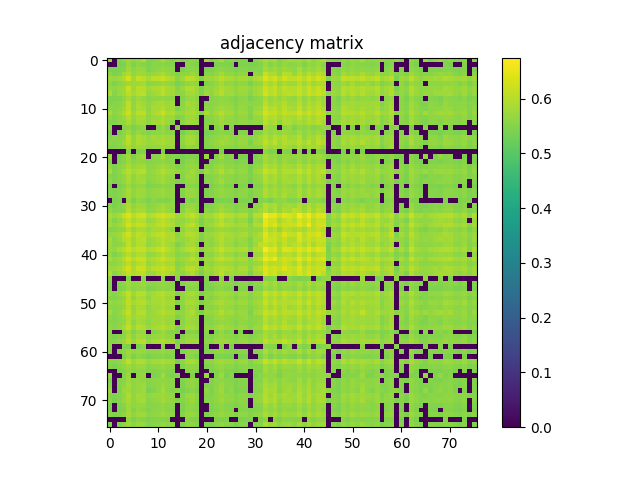

The data file committed next to this chart (first rows):
5.740199999999999747e-01, 0.000000000000000000e+00, 5.445699999999999985e-01, 5.571000000000000396e-01, 5.793399999999999661e-01, 5.634700000000000264e-01, 5.717299999999999605e-01, 5.910100000000000353e-01, 5.467300000000000493e-01, 5.496400000000000174e-01, 5.639499999999999513e-01, 5.864000000000000323e-01, 5.619499999999999496e-01, 5.466299999999999493e-01, 5.689199999999999813e-01, 5.419599999999999973e-01, 5.489300000000000290e-01, 5.580399999999999805e-01, 5.496199999999999974e-01, 0.000000000000000000e+00, 5.767499999999999849e-01, 5.459000000000000519e-01, 5.646799999999999597e-01, 5.877200000000000202e-01
0.000000000000000000e+00, 0.000000000000000000e+00, 5.420800000000000063e-01, 5.422000000000000153e-01, 5.704000000000000181e-01, 5.447199999999999820e-01, 5.625900000000000345e-01, 5.525200000000000111e-01, 5.445200000000000040e-01, 5.549100000000000144e-01, 5.561300000000000132e-01, 5.574299999999999811e-01, 5.502799999999999914e-01, 5.498300000000000409e-01, 0.000000000000000000e+00, 0.000000000000000000e+00, 5.576799999999999535e-01, 5.518800000000000372e-01, 5.459199999999999608e-01, 0.000000000000000000e+00, 0.000000000000000000e+00, 0.000000000000000000e+00, 5.433299999999999796e-01, 5.467199999999999838e-01
5.445699999999999985e-01, 5.420899999999999608e-01, 5.455900000000000194e-01, 5.506199999999999983e-01, 5.753599999999999826e-01, 5.579499999999999460e-01, 5.700399999999999912e-01, 5.711300000000000265e-01, 5.478899999999999881e-01, 5.538499999999999535e-01, 5.617600000000000371e-01, 5.690300000000000358e-01, 5.606499999999999817e-01, 5.618199999999999861e-01, 0.000000000000000000e+00, 5.411399999999999544e-01, 5.552300000000000013e-01, 5.569699999999999651e-01, 5.552700000000000413e-01, 0.000000000000000000e+00, 5.416699999999999848e-01, 5.441099999999999826e-01, 5.557600000000000318e-01, 5.633899999999999464e-01
5.571000000000000396e-01, 5.422000000000000153e-01, 5.506199999999999983e-01, 5.795900000000000496e-01, 5.915399999999999547e-01, 5.657799999999999496e-01, 5.793700000000000516e-01, 5.798999999999999710e-01, 5.617499999999999716e-01, 5.680199999999999694e-01, 5.794599999999999751e-01, 5.885000000000000231e-01, 5.711600000000000010e-01, 5.620800000000000241e-01, 5.505999999999999783e-01, 5.578300000000000480e-01, 5.640899999999999803e-01, 5.730699999999999683e-01, 5.592200000000000504e-01, 0.000000000000000000e+00, 5.521300000000000097e-01, 5.534200000000000230e-01, 5.656299999999999661e-01, 5.816000000000000059e-01
5.793399999999999661e-01, 5.704000000000000181e-01, 5.753500000000000281e-01, 5.915399999999999547e-01, 6.322299999999999587e-01, 5.800199999999999800e-01, 6.160900000000000265e-01, 6.043600000000000083e-01, 5.835599999999999676e-01, 6.068500000000000005e-01, 6.071900000000000075e-01, 6.207500000000000240e-01, 5.976700000000000346e-01, 5.901800000000000379e-01, 5.553799999999999848e-01, 5.785299999999999887e-01, 6.072199999999999820e-01, 6.026899999999999480e-01, 5.834399999999999586e-01, 5.463900000000000423e-01, 5.789999999999999591e-01, 5.723700000000000454e-01, 5.861800000000000344e-01, 6.024300000000000210e-01
5.634700000000000264e-01, 5.447199999999999820e-01, 5.579499999999999460e-01, 5.657799999999999496e-01, 5.800100000000000255e-01, 5.723500000000000254e-01, 5.775700000000000278e-01, 5.808600000000000430e-01, 5.583700000000000330e-01, 5.593599999999999683e-01, 5.646999999999999797e-01, 5.748499999999999721e-01, 5.683700000000000419e-01, 5.638600000000000279e-01, 5.422099999999999698e-01, 5.513200000000000323e-01, 5.591800000000000104e-01, 5.692700000000000538e-01, 5.620100000000000096e-01, 0.000000000000000000e+00, 5.449199999999999600e-01, 5.546999999999999709e-01, 5.679300000000000459e-01, 5.806799999999999740e-01
5.717299999999999605e-01, 5.625900000000000345e-01, 5.700399999999999912e-01, 5.793700000000000516e-01, 6.160900000000000265e-01, 5.775799999999999823e-01, 6.027500000000000080e-01, 5.996799999999999908e-01, 5.756000000000000005e-01, 5.898099999999999454e-01, 5.931499999999999551e-01, 6.064800000000000191e-01, 5.870900000000000007e-01, 5.824099999999999833e-01, 5.514200000000000212e-01, 5.696400000000000352e-01, 5.938799999999999635e-01, 5.911499999999999533e-01, 5.769900000000000029e-01, 5.427300000000000457e-01, 5.694200000000000372e-01, 5.667900000000000160e-01, 5.799299999999999455e-01, 5.936099999999999710e-01
5.910100000000000353e-01, 5.525200000000000111e-01, 5.711300000000000265e-01, 5.798999999999999710e-01, 6.043600000000000083e-01, 5.808600000000000430e-01, 5.996799999999999908e-01, 6.066700000000000426e-01, 5.676600000000000534e-01, 5.799100000000000366e-01, 5.866900000000000448e-01, 6.078799999999999759e-01, 5.865899999999999448e-01, 5.823099999999999943e-01, 5.634299999999999864e-01, 5.579800000000000315e-01, 5.814200000000000479e-01, 5.826999999999999957e-01, 5.726799999999999669e-01, 5.451300000000000034e-01, 5.799199999999999910e-01, 5.638199999999999878e-01, 5.849100000000000410e-01, 6.027900000000000480e-01
5.467300000000000493e-01, 5.445200000000000040e-01, 5.478899999999999881e-01, 5.617499999999999716e-01, 5.835599999999999676e-01, 5.583700000000000330e-01, 5.756000000000000005e-01, 5.676600000000000534e-01, 5.554000000000000048e-01, 5.635499999999999954e-01, 5.632099999999999884e-01, 5.694099999999999717e-01, 5.626999999999999780e-01, 5.637100000000000444e-01, 0.000000000000000000e+00, 5.500699999999999479e-01, 5.681000000000000494e-01, 5.705700000000000216e-01, 5.574900000000000411e-01, 0.000000000000000000e+00, 0.000000000000000000e+00, 5.496199999999999974e-01, 5.584200000000000275e-01, 5.660100000000000131e-01
5.496400000000000174e-01, 5.549100000000000144e-01, 5.538499999999999535e-01, 5.680199999999999694e-01, 6.068500000000000005e-01, 5.593599999999999683e-01, 5.898099999999999454e-01, 5.799100000000000366e-01, 5.635499999999999954e-01, 5.770800000000000374e-01, 5.838400000000000256e-01, 5.872399999999999842e-01, 5.725400000000000489e-01, 5.814000000000000279e-01, 0.000000000000000000e+00, 5.589399999999999924e-01, 5.858499999999999819e-01, 5.785200000000000342e-01, 5.670199999999999685e-01, 0.000000000000000000e+00, 5.547999999999999599e-01, 5.542099999999999804e-01, 5.642800000000000038e-01, 5.699499999999999567e-01
5.639499999999999513e-01, 5.561300000000000132e-01, 5.617600000000000371e-01, 5.794599999999999751e-01, 6.071900000000000075e-01, 5.646999999999999797e-01, 5.931499999999999551e-01, 5.866900000000000448e-01, 5.632099999999999884e-01, 5.838400000000000256e-01, 5.861499999999999488e-01, 5.979200000000000070e-01, 5.791100000000000136e-01, 5.812199999999999589e-01, 5.464099999999999513e-01, 5.613099999999999756e-01, 5.789400000000000102e-01, 5.816000000000000059e-01, 5.689800000000000413e-01, 0.000000000000000000e+00, 5.609499999999999487e-01, 5.577400000000000135e-01, 5.698699999999999877e-01, 5.809900000000000064e-01
5.864000000000000323e-01, 5.574299999999999811e-01, 5.690300000000000358e-01, 5.885000000000000231e-01, 6.207500000000000240e-01, 5.748499999999999721e-01, 6.064800000000000191e-01, 6.078700000000000214e-01, 5.694099999999999717e-01, 5.872399999999999842e-01, 5.979200000000000070e-01, 6.202299999999999480e-01, 5.881199999999999761e-01, 5.912100000000000133e-01, 5.703399999999999581e-01, 5.702599999999999891e-01, 5.857299999999999729e-01, 5.897400000000000420e-01, 5.748699999999999921e-01, 5.409500000000000419e-01, 5.889900000000000135e-01, 5.646799999999999597e-01, 5.822800000000000198e-01, 6.035300000000000109e-01
5.619499999999999496e-01, 5.502899999999999459e-01, 5.606499999999999817e-01, 5.711600000000000010e-01, 5.976700000000000346e-01, 5.683700000000000419e-01, 5.870900000000000007e-01, 5.865899999999999448e-01, 5.626999999999999780e-01, 5.725400000000000489e-01, 5.791100000000000136e-01, 5.881199999999999761e-01, 5.745200000000000307e-01, 5.727100000000000524e-01, 5.439300000000000246e-01, 5.556100000000000483e-01, 5.757100000000000550e-01, 5.781699999999999617e-01, 5.653200000000000447e-01, 0.000000000000000000e+00, 5.536600000000000410e-01, 5.559600000000000097e-01, 5.691699999999999537e-01, 5.819100000000000383e-01
5.466299999999999493e-01, 5.498300000000000409e-01, 5.618199999999999861e-01, 5.620800000000000241e-01, 5.901800000000000379e-01, 5.638600000000000279e-01, 5.824099999999999833e-01, 5.823099999999999943e-01, 5.637100000000000444e-01, 5.814000000000000279e-01, 5.812199999999999589e-01, 5.911999999999999478e-01, 5.727100000000000524e-01, 5.567400000000000126e-01, 0.000000000000000000e+00, 5.580199999999999605e-01, 5.785700000000000287e-01, 5.751100000000000101e-01, 5.711300000000000265e-01, 0.000000000000000000e+00, 5.520500000000000407e-01, 5.554999999999999938e-01, 5.662199999999999456e-01, 5.768499999999999739e-01
5.689199999999999813e-01, 0.000000000000000000e+00, 0.000000000000000000e+00, 5.505999999999999783e-01, 5.553799999999999848e-01, 5.422099999999999698e-01, 5.514200000000000212e-01, 5.634299999999999864e-01, 0.000000000000000000e+00, 0.000000000000000000e+00, 5.464099999999999513e-01, 5.703399999999999581e-01, 5.439300000000000246e-01, 0.000000000000000000e+00, 5.512000000000000233e-01, 0.000000000000000000e+00, 0.000000000000000000e+00, 0.000000000000000000e+00, 0.000000000000000000e+00, 0.000000000000000000e+00, 5.536200000000000010e-01, 0.000000000000000000e+00, 5.472000000000000197e-01, 5.673399999999999554e-01
5.419500000000000428e-01, 0.000000000000000000e+00, 5.411299999999999999e-01, 5.578300000000000480e-01, 5.785200000000000342e-01, 5.513200000000000323e-01, 5.696299999999999697e-01, 5.579800000000000315e-01, 5.500599999999999934e-01, 5.589399999999999924e-01, 5.613099999999999756e-01, 5.702599999999999891e-01, 5.556100000000000483e-01, 5.580199999999999605e-01, 0.000000000000000000e+00, 5.405200000000000005e-01, 5.624000000000000110e-01, 5.610500000000000487e-01, 5.518999999999999462e-01, 0.000000000000000000e+00, 5.405799999999999494e-01, 5.416299999999999448e-01, 5.514700000000000157e-01, 5.604700000000000237e-01
5.489300000000000290e-01, 5.576799999999999535e-01, 5.552300000000000013e-01, 5.640899999999999803e-01, 6.072199999999999820e-01, 5.591800000000000104e-01, 5.938799999999999635e-01, 5.814200000000000479e-01, 5.681000000000000494e-01, 5.858499999999999819e-01, 5.789400000000000102e-01, 5.857299999999999729e-01, 5.757100000000000550e-01, 5.785700000000000287e-01, 0.000000000000000000e+00, 5.624000000000000110e-01, 5.878999999999999782e-01, 5.836700000000000221e-01, 5.683500000000000218e-01, 0.000000000000000000e+00, 5.470300000000000162e-01, 5.570500000000000451e-01, 5.643299999999999983e-01, 5.704200000000000381e-01
5.580399999999999805e-01, 5.518800000000000372e-01, 5.569699999999999651e-01, 5.730699999999999683e-01, 6.026899999999999480e-01, 5.692700000000000538e-01, 5.911499999999999533e-01, 5.826999999999999957e-01, 5.705700000000000216e-01, 5.785200000000000342e-01, 5.816000000000000059e-01, 5.897400000000000420e-01, 5.781699999999999617e-01, 5.751100000000000101e-01, 0.000000000000000000e+00, 5.610500000000000487e-01, 5.836700000000000221e-01, 5.865799999999999903e-01, 5.641399999999999748e-01, 0.000000000000000000e+00, 5.496699999999999919e-01, 5.605099999999999527e-01, 5.693500000000000227e-01, 5.809299999999999464e-01
5.496199999999999974e-01, 5.459300000000000264e-01, 5.552700000000000413e-01, 5.592200000000000504e-01, 5.834399999999999586e-01, 5.620100000000000096e-01, 5.769999999999999574e-01, 5.726799999999999669e-01, 5.574900000000000411e-01, 5.670199999999999685e-01, 5.689800000000000413e-01, 5.748699999999999921e-01, 5.653200000000000447e-01, 5.711300000000000265e-01, 0.000000000000000000e+00, 5.518999999999999462e-01, 5.683500000000000218e-01, 5.641399999999999748e-01, 5.632599999999999829e-01, 0.000000000000000000e+00, 5.458800000000000319e-01, 5.503299999999999859e-01, 5.620600000000000041e-01, 5.662399999999999656e-01
0.000000000000000000e+00, 0.000000000000000000e+00, 0.000000000000000000e+00, 0.000000000000000000e+00, 5.463900000000000423e-01, 0.000000000000000000e+00, 5.427300000000000457e-01, 5.451300000000000034e-01, 0.000000000000000000e+00, 0.000000000000000000e+00, 0.000000000000000000e+00, 5.409500000000000419e-01, 0.000000000000000000e+00, 0.000000000000000000e+00, 0.000000000000000000e+00, 0.000000000000000000e+00, 0.000000000000000000e+00, 0.000000000000000000e+00, 0.000000000000000000e+00, 0.000000000000000000e+00, 0.000000000000000000e+00, 0.000000000000000000e+00, 0.000000000000000000e+00, 5.410800000000000054e-01
5.767499999999999849e-01, 0.000000000000000000e+00, 5.416699999999999848e-01, 5.521300000000000097e-01, 5.789999999999999591e-01, 5.449199999999999600e-01, 5.694200000000000372e-01, 5.799199999999999910e-01, 0.000000000000000000e+00, 5.547999999999999599e-01, 5.609499999999999487e-01, 5.889900000000000135e-01, 5.536600000000000410e-01, 5.520599999999999952e-01, 5.536200000000000010e-01, 5.405799999999999494e-01, 5.470300000000000162e-01, 5.496699999999999919e-01, 5.458800000000000319e-01, 0.000000000000000000e+00, 5.728100000000000414e-01, 0.000000000000000000e+00, 5.563200000000000367e-01, 5.802599999999999980e-01
5.459000000000000519e-01, 0.000000000000000000e+00, 5.441099999999999826e-01, 5.534200000000000230e-01, 5.723700000000000454e-01, 5.546999999999999709e-01, 5.667900000000000160e-01, 5.638199999999999878e-01, 5.496199999999999974e-01, 5.542099999999999804e-01, 5.577400000000000135e-01, 5.646799999999999597e-01, 5.559699999999999642e-01, 5.554999999999999938e-01, 0.000000000000000000e+00, 5.416299999999999448e-01, 5.570500000000000451e-01, 5.605099999999999527e-01, 5.503299999999999859e-01, 0.000000000000000000e+00, 0.000000000000000000e+00, 5.440199999999999481e-01, 5.525999999999999801e-01, 5.599499999999999478e-01
5.646799999999999597e-01, 5.433299999999999796e-01, 5.557600000000000318e-01, 5.656299999999999661e-01, 5.861800000000000344e-01, 5.679300000000000459e-01, 5.799299999999999455e-01, 5.849100000000000410e-01, 5.584200000000000275e-01, 5.642800000000000038e-01, 5.698800000000000532e-01, 5.822800000000000198e-01, 5.691699999999999537e-01, 5.662199999999999456e-01, 5.472000000000000197e-01, 5.514700000000000157e-01, 5.643299999999999983e-01, 5.693500000000000227e-01, 5.620600000000000041e-01, 0.000000000000000000e+00, 5.563200000000000367e-01, 5.525999999999999801e-01, 5.671399999999999775e-01, 5.786900000000000377e-01
5.877200000000000202e-01, 5.467199999999999838e-01, 5.633899999999999464e-01, 5.816000000000000059e-01, 6.024300000000000210e-01, 5.806799999999999740e-01, 5.936099999999999710e-01, 6.027900000000000480e-01, 5.660100000000000131e-01, 5.699499999999999567e-01, 5.809900000000000064e-01, 6.035300000000000109e-01, 5.819100000000000383e-01, 5.768499999999999739e-01, 5.673399999999999554e-01, 5.604700000000000237e-01, 5.704200000000000381e-01, 5.809299999999999464e-01, 5.662500000000000311e-01, 5.410800000000000054e-01, 5.802599999999999980e-01, 5.599499999999999478e-01, 5.786900000000000377e-01, 5.976099999999999746e-01
5.527499999999999636e-01, 5.469100000000000072e-01, 5.537800000000000500e-01, 5.646799999999999597e-01, 5.901100000000000234e-01, 5.637799999999999478e-01, 5.821699999999999653e-01, 5.765799999999999814e-01, 5.597400000000000153e-01, 5.693700000000000427e-01, 5.726400000000000379e-01, 5.803800000000000070e-01, 5.694700000000000317e-01, 5.668299999999999450e-01, 0.000000000000000000e+00, 5.524200000000000221e-01, 5.755099999999999660e-01, 5.726999999999999869e-01, 5.610100000000000087e-01, 0.000000000000000000e+00, 5.479399999999999826e-01, 5.514999999999999902e-01, 5.628100000000000325e-01, 5.714399999999999480e-01
5.655000000000000027e-01, 5.409899999999999709e-01, 5.534299999999999775e-01, 5.664599999999999635e-01, 5.876900000000000457e-01, 5.653500000000000192e-01, 5.791800000000000281e-01, 5.822100000000000053e-01, 5.562300000000000022e-01, 5.632000000000000339e-01, 5.700800000000000312e-01, 5.833399999999999697e-01, 5.674500000000000099e-01, 5.642200000000000548e-01, 5.478699999999999681e-01, 5.513299999999999867e-01, 5.659999999999999476e-01, 5.687999999999999723e-01, 5.584599999999999564e-01, 0.000000000000000000e+00, 5.584400000000000475e-01, 5.515600000000000502e-01, 5.647299999999999542e-01, 5.803599999999999870e-01
5.440800000000000081e-01, 0.000000000000000000e+00, 5.426499999999999657e-01, 5.509500000000000508e-01, 5.701199999999999601e-01, 5.532500000000000195e-01, 5.643799999999999928e-01, 5.656099999999999461e-01, 5.458100000000000174e-01, 5.500300000000000189e-01, 5.534200000000000230e-01, 5.593799999999999883e-01, 5.539600000000000080e-01, 5.562099999999999822e-01, 0.000000000000000000e+00, 0.000000000000000000e+00, 5.522200000000000442e-01, 5.557800000000000518e-01, 5.488699999999999690e-01, 0.000000000000000000e+00, 0.000000000000000000e+00, 5.418100000000000138e-01, 5.521099999999999897e-01, 5.594599999999999573e-01
5.490300000000000180e-01, 5.455100000000000504e-01, 5.532700000000000395e-01, 5.607699999999999907e-01, 5.873599999999999932e-01, 5.611599999999999921e-01, 5.788600000000000412e-01, 5.744500000000000162e-01, 5.584000000000000075e-01, 5.655900000000000372e-01, 5.698299999999999477e-01, 5.759100000000000330e-01, 5.657699999999999951e-01, 5.653899999999999482e-01, 0.000000000000000000e+00, 5.521300000000000097e-01, 5.714099999999999735e-01, 5.705799999999999761e-01, 5.615799999999999681e-01, 0.000000000000000000e+00, 5.437300000000000466e-01, 5.502399999999999514e-01, 5.607199999999999962e-01, 5.699100000000000277e-01
5.476900000000000102e-01, 5.461599999999999788e-01, 5.521899999999999586e-01, 5.614700000000000246e-01, 5.850600000000000245e-01, 5.631699999999999484e-01, 5.774299999999999988e-01, 5.744500000000000162e-01, 5.593599999999999683e-01, 5.664500000000000091e-01, 5.681899999999999729e-01, 5.723399999999999599e-01, 5.664799999999999836e-01, 5.662399999999999656e-01, 0.000000000000000000e+00, 5.508999999999999453e-01, 5.707499999999999796e-01, 5.700699999999999656e-01, 5.603099999999999747e-01, 0.000000000000000000e+00, 5.410700000000000509e-01, 5.518999999999999462e-01, 5.612599999999999811e-01, 5.676499999999999879e-01
0.000000000000000000e+00, 5.408500000000000529e-01, 5.464499999999999913e-01, 0.000000000000000000e+00, 5.713899999999999535e-01, 5.418699999999999628e-01, 5.655299999999999772e-01, 5.540599999999999969e-01, 5.418300000000000338e-01, 5.573000000000000176e-01, 5.499300000000000299e-01, 5.528100000000000236e-01, 5.477899999999999991e-01, 5.574500000000000011e-01, 0.000000000000000000e+00, 0.000000000000000000e+00, 5.542300000000000004e-01, 5.450899999999999634e-01, 5.558300000000000463e-01, 0.000000000000000000e+00, 0.000000000000000000e+00, 0.000000000000000000e+00, 5.425699999999999967e-01, 5.451399999999999579e-01
5.529100000000000126e-01, 5.412599999999999634e-01, 5.529899999999999816e-01, 5.645900000000000363e-01, 5.893699999999999495e-01, 5.633399999999999519e-01, 5.798400000000000221e-01, 5.752000000000000446e-01, 5.554000000000000048e-01, 5.628100000000000325e-01, 5.701199999999999601e-01, 5.807900000000000285e-01, 5.675900000000000389e-01, 5.645099999999999563e-01, 0.000000000000000000e+00, 5.501800000000000024e-01, 5.674799999999999844e-01, 5.708900000000000086e-01, 5.574200000000000266e-01, 0.000000000000000000e+00, 5.457499999999999574e-01, 5.492399999999999505e-01, 5.615400000000000391e-01, 5.745799999999999796e-01
5.644799999999999818e-01, 5.490699999999999470e-01, 5.513500000000000068e-01, 5.576499999999999790e-01, 5.978499999999999925e-01, 5.681699999999999529e-01, 5.867499999999999938e-01, 5.863000000000000433e-01, 5.614099999999999646e-01, 5.666900000000000270e-01, 5.754099999999999770e-01, 5.905200000000000449e-01, 5.702599999999999891e-01, 5.615299999999999736e-01, 0.000000000000000000e+00, 5.534799999999999720e-01, 5.807999999999999829e-01, 5.789999999999999591e-01, 5.585999999999999854e-01, 0.000000000000000000e+00, 5.580000000000000515e-01, 5.508600000000000163e-01, 5.647400000000000198e-01, 5.850499999999999590e-01
5.896000000000000130e-01, 5.730399999999999938e-01, 5.854800000000000004e-01, 6.170200000000000129e-01, 6.384300000000000530e-01, 6.030100000000000460e-01, 6.244800000000000351e-01, 6.306899999999999729e-01, 5.924800000000000066e-01, 6.044399999999999773e-01, 6.192800000000000527e-01, 6.324699999999999767e-01, 6.124000000000000554e-01, 6.101600000000000357e-01, 5.752500000000000391e-01, 5.838400000000000256e-01, 5.971499999999999586e-01, 6.143600000000000172e-01, 5.943599999999999994e-01, 5.566900000000000182e-01, 5.851800000000000335e-01, 5.822199999999999598e-01, 6.005099999999999882e-01, 6.184800000000000297e-01
5.769699999999999829e-01, 5.508999999999999453e-01, 5.695299999999999807e-01, 5.892300000000000315e-01, 6.123300000000000409e-01, 5.834099999999999842e-01, 5.996399999999999508e-01, 6.008900000000000352e-01, 5.701699999999999546e-01, 5.772800000000000153e-01, 5.949499999999999789e-01, 6.102400000000000047e-01, 5.908600000000000518e-01, 5.813500000000000334e-01, 5.680899999999999839e-01, 5.644000000000000128e-01, 5.767299999999999649e-01, 5.901899999999999924e-01, 5.726700000000000124e-01, 5.424299999999999677e-01, 5.691599999999999993e-01, 5.651100000000000012e-01, 5.821899999999999853e-01, 6.031400000000000095e-01
5.829900000000000082e-01, 5.669600000000000195e-01, 5.775700000000000278e-01, 5.925599999999999756e-01, 6.291600000000000525e-01, 6.019700000000000051e-01, 6.149000000000000021e-01, 6.139200000000000212e-01, 5.872300000000000297e-01, 5.901300000000000434e-01, 6.058799999999999741e-01, 6.129499999999999948e-01, 6.020600000000000396e-01, 5.934800000000000075e-01, 5.603700000000000347e-01, 5.786000000000000032e-01, 5.961899999999999977e-01, 6.100700000000000012e-01, 5.833700000000000552e-01, 5.483799999999999786e-01, 5.701399999999999801e-01, 5.759800000000000475e-01, 5.927400000000000446e-01, 6.114600000000000035e-01
5.490099999999999980e-01, 5.509500000000000508e-01, 5.624900000000000455e-01, 5.650100000000000122e-01, 5.974699999999999456e-01, 5.694500000000000117e-01, 5.878200000000000092e-01, 5.855000000000000204e-01, 5.686600000000000543e-01, 5.830499999999999572e-01, 5.852899999999999769e-01, 5.933599999999999985e-01, 5.762800000000000145e-01, 5.606999999999999762e-01, 0.000000000000000000e+00, 5.592700000000000449e-01, 5.811399999999999899e-01, 5.763300000000000090e-01, 5.722099999999999964e-01, 0.000000000000000000e+00, 5.533099999999999685e-01, 5.548100000000000254e-01, 5.685000000000000053e-01, 5.792199999999999571e-01
5.674900000000000500e-01, 5.688800000000000523e-01, 5.777200000000000113e-01, 6.004899999999999682e-01, 6.253400000000000070e-01, 5.863399999999999723e-01, 6.104300000000000281e-01, 6.035899999999999599e-01, 5.823599999999999888e-01, 5.968799999999999661e-01, 6.085099999999999953e-01, 6.143300000000000427e-01, 5.946299999999999919e-01, 5.948799999999999644e-01, 5.564299999999999802e-01, 5.776799999999999713e-01, 5.975500000000000256e-01, 5.972899999999999876e-01, 5.869999999999999662e-01, 5.503099999999999659e-01, 5.708499999999999686e-01, 5.734500000000000153e-01, 5.865700000000000358e-01, 5.961300000000000487e-01
5.852399999999999824e-01, 5.544499999999999984e-01, 5.696299999999999697e-01, 5.984300000000000175e-01, 6.086500000000000243e-01, 5.801100000000000145e-01, 5.989200000000000079e-01, 6.078099999999999614e-01, 5.715599999999999570e-01, 5.763500000000000290e-01, 5.898799999999999599e-01, 6.055300000000000127e-01, 5.881199999999999761e-01, 5.911600000000000188e-01, 5.702300000000000146e-01, 5.674000000000000155e-01, 5.791300000000000336e-01, 5.886400000000000521e-01, 5.760499999999999510e-01, 5.450399999999999689e-01, 5.695400000000000462e-01, 5.640199999999999658e-01, 5.850999999999999535e-01, 5.973899999999999766e-01
5.756200000000000205e-01, 5.569600000000000106e-01, 5.591099999999999959e-01, 5.708900000000000086e-01, 6.094399999999999817e-01, 5.730199999999999738e-01, 5.990400000000000169e-01, 5.988799999999999679e-01, 5.662599999999999856e-01, 5.790899999999999936e-01, 5.835599999999999676e-01, 6.046799999999999953e-01, 5.811100000000000154e-01, 5.755599999999999605e-01, 5.443599999999999550e-01, 5.607299999999999507e-01, 5.802800000000000180e-01, 5.879699999999999926e-01, 5.654799999999999827e-01, 0.000000000000000000e+00, 5.682599999999999874e-01, 5.577400000000000135e-01, 5.730800000000000338e-01, 5.940100000000000380e-01
5.798900000000000166e-01, 5.685599999999999543e-01, 5.885399999999999521e-01, 6.034500000000000419e-01, 6.247399999999999620e-01, 6.000199999999999978e-01, 6.160400000000000320e-01, 6.150499999999999856e-01, 5.913699999999999513e-01, 6.028900000000000370e-01, 6.126300000000000079e-01, 6.277199999999999447e-01, 6.057700000000000307e-01, 5.902399999999999869e-01, 5.650399999999999867e-01, 5.805700000000000305e-01, 5.987700000000000244e-01, 6.077900000000000524e-01, 5.920100000000000362e-01, 5.532500000000000195e-01, 5.742300000000000182e-01, 5.790499999999999536e-01, 5.951899999999999968e-01, 6.152199999999999891e-01
5.686499999999999888e-01, 5.482099999999999751e-01, 5.601399999999999713e-01, 5.775799999999999823e-01, 6.012600000000000167e-01, 5.766499999999999959e-01, 5.933399999999999785e-01, 5.955099999999999838e-01, 5.657100000000000461e-01, 5.715999999999999970e-01, 5.847900000000000320e-01, 6.014800000000000146e-01, 5.810100000000000264e-01, 5.777499999999999858e-01, 5.558499999999999552e-01, 5.592399999999999594e-01, 5.649199999999999777e-01, 5.845900000000000540e-01, 5.666200000000000125e-01, 0.000000000000000000e+00, 5.642899999999999583e-01, 5.576900000000000190e-01, 5.753200000000000536e-01, 5.907799999999999718e-01
5.896299999999999875e-01, 5.679699999999999749e-01, 5.796200000000000241e-01, 6.000999999999999668e-01, 6.281900000000000261e-01, 6.017500000000000071e-01, 6.187200000000000477e-01, 6.203100000000000280e-01, 5.862699999999999578e-01, 5.934199999999999475e-01, 6.043699999999999628e-01, 6.225100000000000078e-01, 6.030499999999999750e-01, 5.975399999999999601e-01, 5.662300000000000111e-01, 5.756499999999999950e-01, 5.871899999999999897e-01, 6.069600000000000550e-01, 5.863699999999999468e-01, 5.509500000000000508e-01, 5.781500000000000528e-01, 5.764700000000000379e-01, 5.968900000000000317e-01, 6.140799999999999592e-01
5.598999999999999533e-01, 5.593700000000000339e-01, 5.714900000000000535e-01, 5.811699999999999644e-01, 6.046200000000000463e-01, 5.766799999999999704e-01, 5.971499999999999586e-01, 6.078999999999999959e-01, 5.681800000000000184e-01, 5.835399999999999476e-01, 5.926900000000000501e-01, 5.982199999999999740e-01, 5.834599999999999786e-01, 5.877400000000000402e-01, 5.528499999999999526e-01, 5.640600000000000058e-01, 5.752199999999999536e-01, 5.788999999999999702e-01, 5.836999999999999966e-01, 0.000000000000000000e+00, 5.685000000000000053e-01, 5.602399999999999602e-01, 5.782000000000000473e-01, 5.840999999999999526e-01
5.755200000000000315e-01, 5.729400000000000048e-01, 5.817700000000000093e-01, 6.011699999999999822e-01, 6.305199999999999694e-01, 5.882600000000000051e-01, 6.179499999999999993e-01, 6.203699999999999770e-01, 5.854700000000000459e-01, 6.008400000000000407e-01, 6.085700000000000554e-01, 6.200999999999999845e-01, 5.996899999999999453e-01, 6.049999999999999822e-01, 5.586299999999999599e-01, 5.791100000000000136e-01, 5.993100000000000094e-01, 6.065399999999999681e-01, 5.900300000000000544e-01, 5.479000000000000536e-01, 5.807600000000000540e-01, 5.741100000000000092e-01, 5.917900000000000382e-01, 6.011400000000000077e-01
5.968900000000000317e-01, 5.562700000000000422e-01, 5.707799999999999541e-01, 5.874800000000000022e-01, 6.122600000000000264e-01, 5.907999999999999918e-01, 6.024000000000000465e-01, 6.076599999999999779e-01, 5.717900000000000205e-01, 5.746900000000000341e-01, 5.911399999999999988e-01, 6.069400000000000350e-01, 5.933500000000000441e-01, 5.849100000000000410e-01, 5.676700000000000079e-01, 5.608499999999999597e-01, 5.820300000000000473e-01, 5.936900000000000510e-01, 5.698499999999999677e-01, 5.423200000000000243e-01, 5.720199999999999729e-01, 5.647900000000000142e-01, 5.899999999999999689e-01, 6.100299999999999612e-01
5.613700000000000356e-01, 0.000000000000000000e+00, 0.000000000000000000e+00, 0.000000000000000000e+00, 5.467499999999999583e-01, 0.000000000000000000e+00, 0.000000000000000000e+00, 5.522399999999999531e-01, 0.000000000000000000e+00, 0.000000000000000000e+00, 0.000000000000000000e+00, 5.572599999999999776e-01, 0.000000000000000000e+00, 0.000000000000000000e+00, 5.515799999999999592e-01, 0.000000000000000000e+00, 0.000000000000000000e+00, 0.000000000000000000e+00, 0.000000000000000000e+00, 0.000000000000000000e+00, 5.496199999999999974e-01, 0.000000000000000000e+00, 0.000000000000000000e+00, 5.621300000000000185e-01
5.527400000000000091e-01, 0.000000000000000000e+00, 5.524299999999999766e-01, 5.584900000000000420e-01, 5.771600000000000064e-01, 5.648400000000000087e-01, 5.721699999999999564e-01, 5.765799999999999814e-01, 5.566999999999999726e-01, 5.582700000000000440e-01, 5.646299999999999653e-01, 5.692000000000000393e-01, 5.639699999999999713e-01, 5.585900000000000309e-01, 0.000000000000000000e+00, 5.508999999999999453e-01, 5.647600000000000398e-01, 5.687400000000000233e-01, 5.606200000000000072e-01, 0.000000000000000000e+00, 5.431899999999999507e-01, 5.528800000000000381e-01, 5.625499999999999945e-01, 5.704299999999999926e-01
5.467100000000000293e-01, 0.000000000000000000e+00, 5.453700000000000214e-01, 5.492399999999999505e-01, 5.701300000000000257e-01, 5.572799999999999976e-01, 5.667299999999999560e-01, 5.678100000000000369e-01, 5.451200000000000490e-01, 5.491000000000000325e-01, 5.581599999999999895e-01, 5.644000000000000128e-01, 5.551099999999999923e-01, 5.577800000000000535e-01, 0.000000000000000000e+00, 0.000000000000000000e+00, 5.521099999999999897e-01, 5.532899999999999485e-01, 5.525700000000000056e-01, 0.000000000000000000e+00, 5.428600000000000092e-01, 5.414099999999999469e-01, 5.548300000000000454e-01, 5.614400000000000501e-01
5.696700000000000097e-01, 5.550199999999999578e-01, 5.688900000000000068e-01, 5.840999999999999526e-01, 6.138700000000000268e-01, 5.779400000000000093e-01, 6.009999999999999787e-01, 6.008700000000000152e-01, 5.734099999999999753e-01, 5.847799999999999665e-01, 5.954099999999999948e-01, 6.003699999999999593e-01, 5.865299999999999958e-01, 5.868900000000000228e-01, 5.504099999999999548e-01, 5.656299999999999661e-01, 5.853099999999999969e-01, 5.889600000000000390e-01, 5.795299999999999896e-01, 5.411000000000000254e-01, 5.653799999999999937e-01, 5.639100000000000223e-01, 5.782300000000000217e-01, 5.867799999999999683e-01
5.516999999999999682e-01, 5.503099999999999659e-01, 5.586100000000000509e-01, 5.690399999999999903e-01, 6.060999999999999721e-01, 5.615999999999999881e-01, 5.913500000000000423e-01, 5.865200000000000413e-01, 5.614500000000000046e-01, 5.821600000000000108e-01, 5.856799999999999784e-01, 5.953199999999999603e-01, 5.736599999999999477e-01, 5.726799999999999669e-01, 0.000000000000000000e+00, 5.608199999999999852e-01, 5.770699999999999719e-01, 5.737400000000000277e-01, 5.679999999999999494e-01, 0.000000000000000000e+00, 5.593299999999999939e-01, 5.507400000000000073e-01, 5.630899999999999794e-01, 5.766599999999999504e-01
5.715299999999999825e-01, 5.594900000000000428e-01, 5.682800000000000074e-01, 5.778900000000000148e-01, 6.066399999999999570e-01, 5.843699999999999450e-01, 5.985399999999999610e-01, 6.022199999999999775e-01, 5.749400000000000066e-01, 5.802000000000000490e-01, 5.851499999999999480e-01, 5.944399999999999684e-01, 5.840800000000000436e-01, 5.857200000000000184e-01, 5.485400000000000276e-01, 5.663599999999999746e-01, 5.896000000000000130e-01, 5.900199999999999889e-01, 5.767200000000000104e-01, 5.439000000000000501e-01, 5.631699999999999484e-01, 5.677600000000000424e-01, 5.804399999999999560e-01, 5.915899999999999492e-01
5.600600000000000023e-01, 5.542000000000000259e-01, 5.588600000000000234e-01, 5.694900000000000517e-01, 6.011699999999999822e-01, 5.656999999999999806e-01, 5.902699999999999614e-01, 5.855500000000000149e-01, 5.629100000000000215e-01, 5.773399999999999643e-01, 5.801300000000000345e-01, 5.889600000000000390e-01, 5.739600000000000257e-01, 5.747799999999999576e-01, 0.000000000000000000e+00, 5.561899999999999622e-01, 5.774399999999999533e-01, 5.757100000000000550e-01, 5.650699999999999612e-01, 0.000000000000000000e+00, 5.575900000000000301e-01, 5.540100000000000025e-01, 5.667900000000000160e-01, 5.795500000000000096e-01
5.836099999999999621e-01, 5.542200000000000459e-01, 5.650899999999999812e-01, 5.880300000000000527e-01, 6.131100000000000438e-01, 5.718699999999999894e-01, 5.985099999999999865e-01, 6.011400000000000077e-01, 5.678299999999999459e-01, 5.792199999999999571e-01, 5.873000000000000442e-01, 6.032399999999999984e-01, 5.864300000000000068e-01, 5.861600000000000144e-01, 5.596499999999999808e-01, 5.649300000000000432e-01, 5.806799999999999740e-01, 5.934599999999999875e-01, 5.628699999999999815e-01, 5.443000000000000060e-01, 5.746400000000000396e-01, 5.669899999999999940e-01, 5.796599999999999531e-01, 5.974500000000000366e-01
5.599699999999999678e-01, 5.510899999999999688e-01, 5.610800000000000232e-01, 5.708900000000000086e-01, 5.952199999999999713e-01, 5.728299999999999503e-01, 5.863699999999999468e-01, 5.841699999999999671e-01, 5.673899999999999499e-01, 5.733800000000000008e-01, 5.779400000000000093e-01, 5.831600000000000117e-01, 5.745299999999999851e-01, 5.741300000000000292e-01, 5.415900000000000158e-01, 5.565299999999999692e-01, 5.805099999999999705e-01, 5.765900000000000469e-01, 5.696099999999999497e-01, 0.000000000000000000e+00, 5.526299999999999546e-01, 5.588999999999999524e-01, 5.709699999999999775e-01, 5.773399999999999643e-01
5.570599999999999996e-01, 5.535999999999999810e-01, 5.565700000000000092e-01, 5.657999999999999696e-01, 5.969299999999999606e-01, 5.576699999999999990e-01, 5.864099999999999868e-01, 5.768400000000000194e-01, 5.604500000000000037e-01, 5.777299999999999658e-01, 5.786299999999999777e-01, 5.868799999999999573e-01, 5.709600000000000231e-01, 5.728600000000000358e-01, 0.000000000000000000e+00, 5.566400000000000237e-01, 5.780499999999999527e-01, 5.738699999999999912e-01, 5.646099999999999453e-01, 0.000000000000000000e+00, 5.542300000000000004e-01, 5.533400000000000540e-01, 5.628100000000000325e-01, 5.720199999999999729e-01
5.680699999999999639e-01, 5.547400000000000109e-01, 5.655099999999999572e-01, 5.824500000000000233e-01, 6.130600000000000493e-01, 5.730499999999999483e-01, 5.993800000000000239e-01, 5.958099999999999508e-01, 5.697900000000000187e-01, 5.837299999999999711e-01, 5.906799999999999828e-01, 6.014300000000000201e-01, 5.838299999999999601e-01, 5.865099999999999758e-01, 5.507900000000000018e-01, 5.651199999999999557e-01, 5.854700000000000459e-01, 5.871100000000000207e-01, 5.739999999999999547e-01, 0.000000000000000000e+00, 5.667999999999999705e-01, 5.624599999999999600e-01, 5.753200000000000536e-01, 5.886099999999999666e-01
5.622800000000000020e-01, 0.000000000000000000e+00, 0.000000000000000000e+00, 5.589499999999999469e-01, 5.787600000000000522e-01, 5.463000000000000078e-01, 5.671300000000000230e-01, 5.689100000000000268e-01, 0.000000000000000000e+00, 5.488100000000000200e-01, 5.582500000000000240e-01, 5.792000000000000481e-01, 5.546100000000000474e-01, 5.526699999999999946e-01, 5.470800000000000107e-01, 0.000000000000000000e+00, 5.468100000000000183e-01, 5.521899999999999586e-01, 5.412799999999999834e-01, 0.000000000000000000e+00, 5.567400000000000126e-01, 0.000000000000000000e+00, 5.506100000000000438e-01, 5.690800000000000303e-01
5.557100000000000373e-01, 5.438699999999999646e-01, 5.532899999999999485e-01, 5.575400000000000356e-01, 5.890600000000000280e-01, 5.586699999999999999e-01, 5.802500000000000435e-01, 5.767499999999999849e-01, 5.554999999999999938e-01, 5.671599999999999975e-01, 5.706200000000000161e-01, 5.796900000000000386e-01, 5.668900000000000050e-01, 5.623899999999999455e-01, 0.000000000000000000e+00, 5.486999999999999655e-01, 5.703000000000000291e-01, 5.672700000000000520e-01, 5.594900000000000428e-01, 0.000000000000000000e+00, 5.485400000000000276e-01, 5.476100000000000412e-01, 5.600199999999999623e-01, 5.721500000000000474e-01
5.542599999999999749e-01, 5.555400000000000338e-01, 5.660800000000000276e-01, 5.747100000000000541e-01, 6.057000000000000162e-01, 5.716200000000000170e-01, 5.951999999999999513e-01, 6.022199999999999775e-01, 5.673200000000000465e-01, 5.853399999999999714e-01, 5.905700000000000394e-01, 5.965899999999999537e-01, 5.804099999999999815e-01, 5.839600000000000346e-01, 5.465700000000000003e-01, 5.652000000000000357e-01, 5.780999999999999472e-01, 5.775700000000000278e-01, 5.812500000000000444e-01, 0.000000000000000000e+00, 5.641199999999999548e-01, 5.584200000000000275e-01, 5.736299999999999732e-01, 5.778699999999999948e-01
5.635799999999999699e-01, 0.000000000000000000e+00, 0.000000000000000000e+00, 5.498199999999999754e-01, 5.430300000000000127e-01, 0.000000000000000000e+00, 5.409399999999999764e-01, 5.578300000000000480e-01, 0.000000000000000000e+00, 0.000000000000000000e+00, 0.000000000000000000e+00, 5.537900000000000045e-01, 0.000000000000000000e+00, 0.000000000000000000e+00, 5.522299999999999986e-01, 0.000000000000000000e+00, 0.000000000000000000e+00, 0.000000000000000000e+00, 0.000000000000000000e+00, 0.000000000000000000e+00, 5.438899999999999846e-01, 0.000000000000000000e+00, 0.000000000000000000e+00, 5.587699999999999889e-01
5.484900000000000331e-01, 0.000000000000000000e+00, 5.465799999999999548e-01, 5.573700000000000321e-01, 5.785500000000000087e-01, 5.647999999999999687e-01, 5.721300000000000274e-01, 5.716499999999999915e-01, 5.568199999999999816e-01, 5.601399999999999713e-01, 5.606799999999999562e-01, 5.695999999999999952e-01, 5.621500000000000385e-01, 5.584000000000000075e-01, 0.000000000000000000e+00, 5.504799999999999693e-01, 5.651800000000000157e-01, 5.652899999999999592e-01, 5.582000000000000295e-01, 0.000000000000000000e+00, 5.436400000000000121e-01, 5.498499999999999499e-01, 5.610800000000000232e-01, 5.683700000000000419e-01
... 15 more rows
